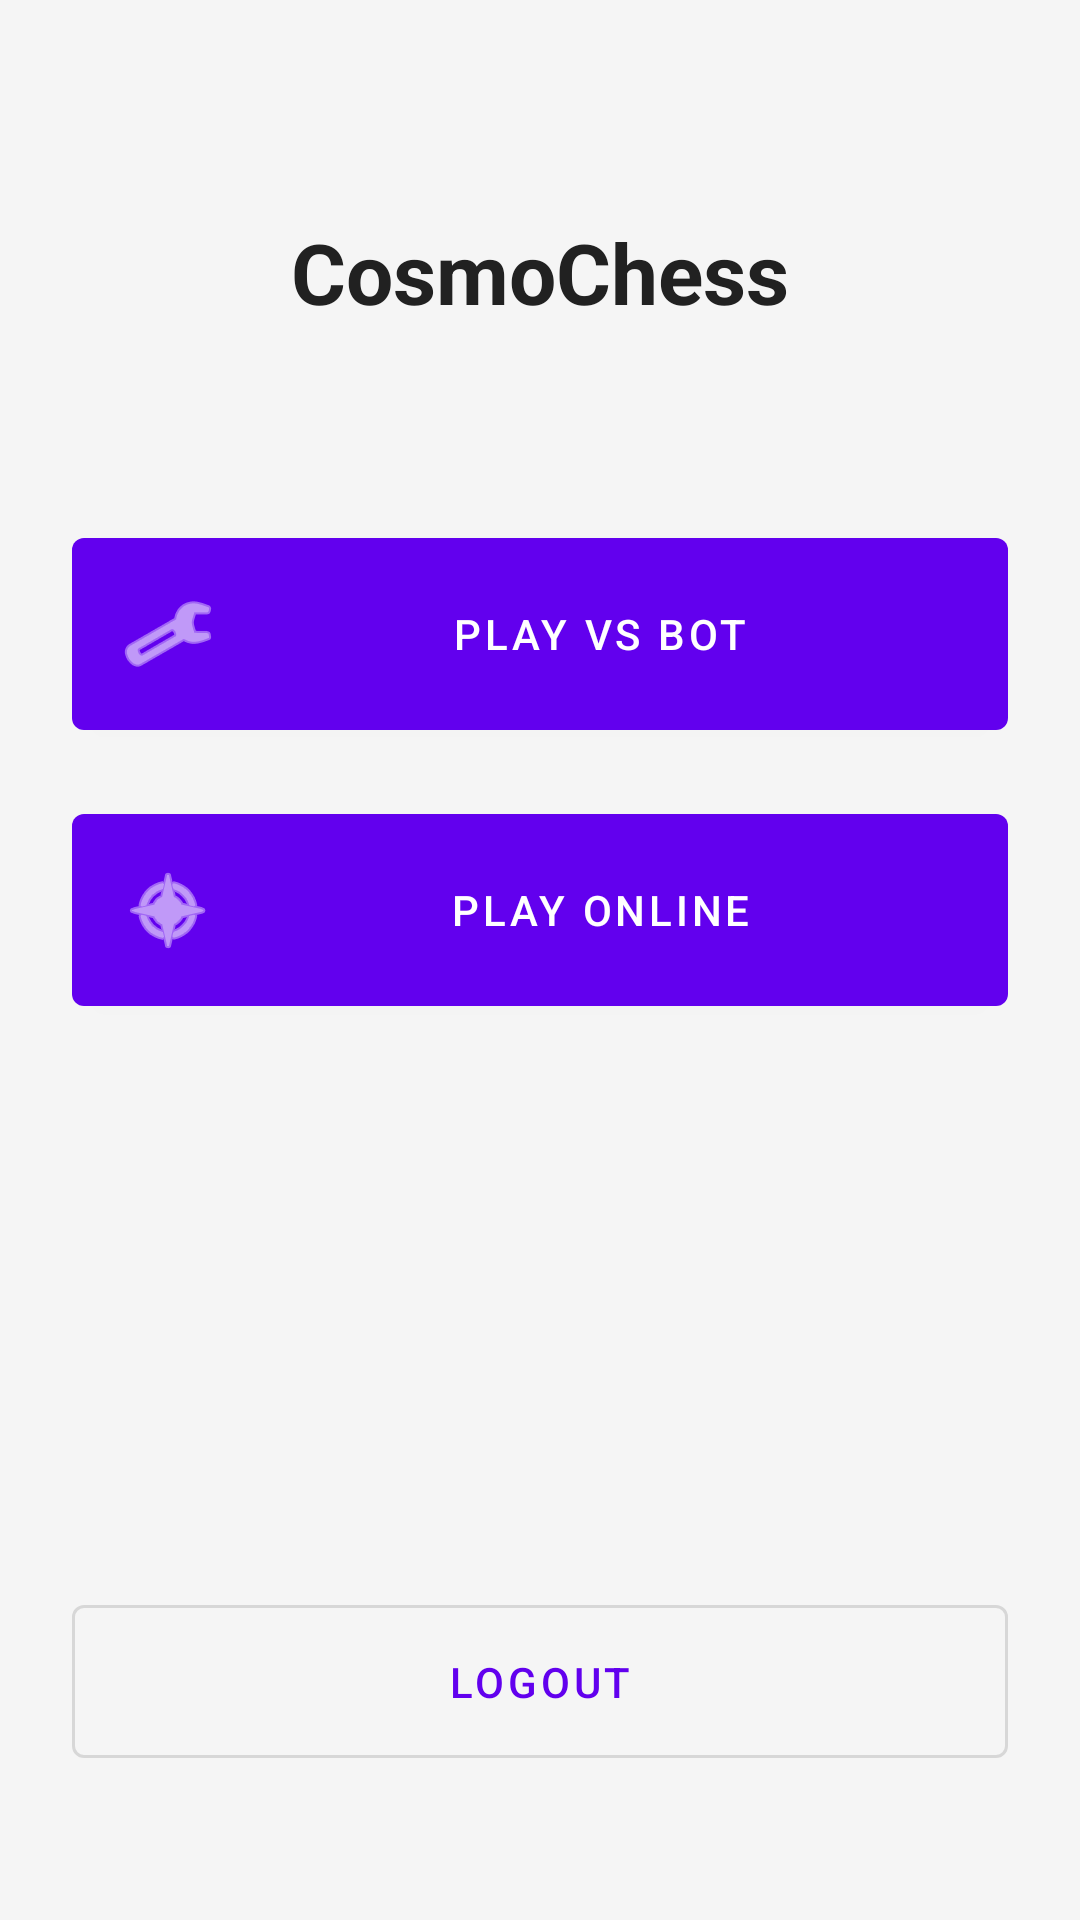

Android layout source for this screen:
<!-- AndroidManifest.xml: application theme Theme.CosmoChess -->
<!-- res/layout/fragment_menu.xml -->
<?xml version="1.0" encoding="utf-8"?>
<androidx.constraintlayout.widget.ConstraintLayout
    xmlns:android="http://schemas.android.com/apk/res/android"
    xmlns:app="http://schemas.android.com/apk/res-auto"
    android:layout_width="match_parent"
    android:layout_height="match_parent"
    android:padding="24dp">

    <TextView
        android:id="@+id/welcomeText"
        android:layout_width="wrap_content"
        android:layout_height="wrap_content"
        android:text="@string/app_name"
        android:textSize="28sp"
        android:textStyle="bold"
        android:textColor="@color/text_primary"
        app:layout_constraintTop_toTopOf="parent"
        app:layout_constraintStart_toStartOf="parent"
        app:layout_constraintEnd_toEndOf="parent"
        android:layout_marginTop="48dp" />

    <com.google.android.material.button.MaterialButton
        android:id="@+id/playBotButton"
        android:layout_width="match_parent"
        android:layout_height="wrap_content"
        android:text="@string/play_vs_bot"
        android:padding="16dp"
        app:icon="@android:drawable/ic_menu_manage"
        app:iconGravity="start"
        app:layout_constraintTop_toBottomOf="@id/welcomeText"
        android:layout_marginTop="64dp" />

    <com.google.android.material.button.MaterialButton
        android:id="@+id/playOnlineButton"
        android:layout_width="match_parent"
        android:layout_height="wrap_content"
        android:text="@string/play_online"
        android:padding="16dp"
        app:icon="@android:drawable/ic_menu_compass"
        app:iconGravity="start"
        app:layout_constraintTop_toBottomOf="@id/playBotButton"
        android:layout_marginTop="16dp" />

    <com.google.android.material.button.MaterialButton
        android:id="@+id/logoutButton"
        style="@style/Widget.MaterialComponents.Button.OutlinedButton"
        android:layout_width="match_parent"
        android:layout_height="wrap_content"
        android:text="@string/logout"
        android:padding="16dp"
        app:layout_constraintBottom_toBottomOf="parent"
        android:layout_marginBottom="24dp" />

</androidx.constraintlayout.widget.ConstraintLayout>
<!-- resources referenced by this layout -->
<resources>
  <color name="text_primary">#212121</color>
  <string name="app_name">CosmoChess</string>
  <string name="logout">Logout</string>
  <string name="play_online">Play Online</string>
  <string name="play_vs_bot">Play vs Bot</string>
  <style name="Theme.CosmoChess" parent="Theme.MaterialComponents.DayNight.DarkActionBar">
          <item name="colorPrimary">@color/primary</item>
          <item name="colorPrimaryDark">@color/primary_dark</item>
          <item name="colorAccent">@color/accent</item>
          <item name="android:windowBackground">@color/background</item>
      </style>
  <color name="primary">#FF6200EE</color>
  <color name="primary_dark">#FF3700B3</color>
  <color name="accent">#FF03DAC5</color>
  <color name="background">#F5F5F5</color>
</resources>
